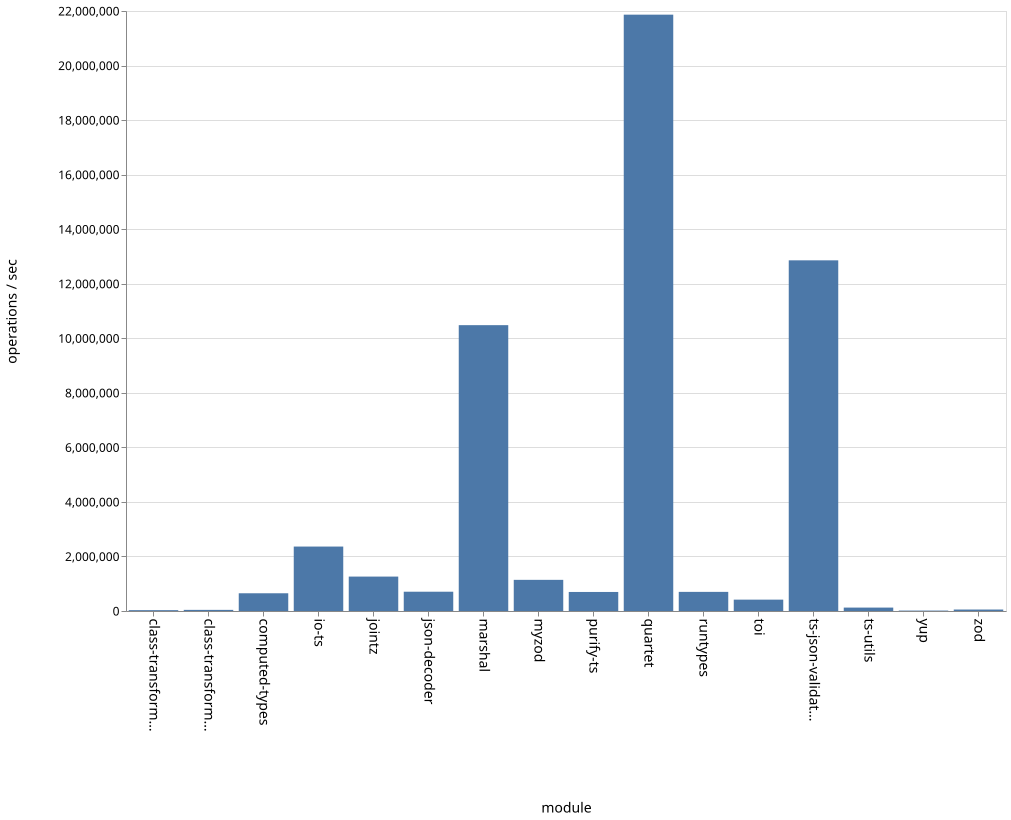

The table this chart was drawn from, first rows:
name, ops
class-transformer-validator-async, 31029
class-transformer-validator-sync, 41206
computed-types, 650083
io-ts, 2362979
jointz, 1261970
json-decoder, 706974
marshal, 10480893
myzod, 1142075
purify-ts, 698076
quartet, 21865814
runtypes, 701291
toi, 416612
ts-json-validator, 12857821
ts-utils, 125142
yup, 15615
zod, 53741
